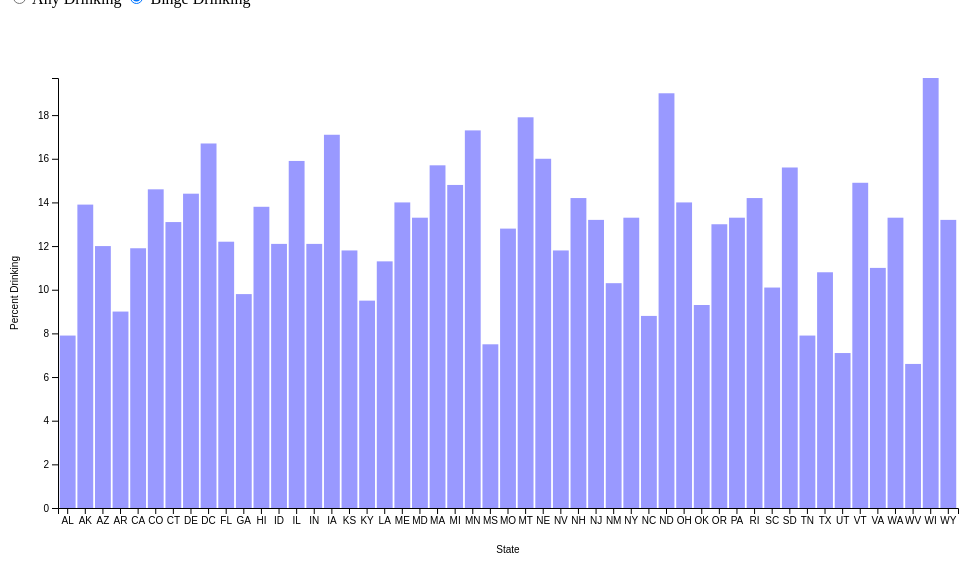
D3 v7 page, settled after 360 driven frames (6 s of simulated time); the page loaded 1 data file(s).


// ── js/barchart.js
class Barchart {

  /**
   * Konstruktor class dengan konfigurasi dasar chart
   * @param {Object} _config - Konfigurasi visualisasi
   * @param {Array} _data - Data yang akan divisualisasikan
   */
  constructor(_config, _data) {
    // Konfigurasi default jika tidak diberikan oleh pengguna
    this.config = {
      parentElement: _config.parentElement,
      containerWidth: _config.containerWidth || 1000,
      containerHeight: _config.containerHeight || 600,
      margin: _config.margin || { top: 70, right: 50, bottom: 100, left: 50 }
    };

    this.data = _data;

    this.initVis(); // Inisialisasi visualisasi
  }

  /**
   * Fungsi ini berisi semua kode yang hanya dijalankan satu kali di awal.
   * Digunakan untuk menginisialisasi skala, sumbu, dan elemen statis seperti judul sumbu.
   */
  initVis() {
    let vis = this;

    // Hitung ukuran area gambar dalam (chart), setelah dikurangi margin
    vis.width = vis.config.containerWidth - vis.config.margin.left - vis.config.margin.right;
    vis.height = vis.config.containerHeight - vis.config.margin.top - vis.config.margin.bottom;

    // Inisialisasi skala X dan Y
    vis.xScale = d3.scaleBand()
      .range([0, vis.width])
      .padding(0.1); // Jarak antar batang

    vis.yScale = d3.scaleLinear()
      .range([vis.height, 0]); // 0 di bawah

    // Inisialisasi sumbu X dan Y
    vis.xAxis = d3.axisBottom(vis.xScale);
    vis.yAxis = d3.axisLeft(vis.yScale);

    // Buat elemen SVG utama
    vis.svg = d3.select(vis.config.parentElement)
      .append('svg')
      .attr('width', vis.config.containerWidth)
      .attr('height', vis.config.containerHeight);

    // Grup utama yang berisi chart, diposisikan sesuai margin
    vis.chart = vis.svg.append('g')
      .attr('transform', `translate(${vis.config.margin.left},${vis.config.margin.top})`);

    // Grup untuk sumbu X
    vis.xAxisG = vis.chart.append('g')
      .attr('class', 'axis x-axis')
      .attr('transform', `translate(0,${vis.height})`);

    // Judul sumbu X
    vis.xAxisTitle = vis.xAxisG.append("text")
      .attr("y", 20)
      .attr("x", vis.width / 2)
      .attr("dy", "2.5em")
      .attr('fill', 'black')
      .attr('class', 'axis-label x')
      .style("text-anchor", "middle")
      .text("State");

    // Grup untuk sumbu Y
    vis.yAxisG = vis.chart.append('g')
      .attr('class', 'axis y-axis');

    // Judul sumbu Y
    vis.yAxisTitle = vis.yAxisG.append("text")
      .attr("transform", "rotate(-90)")
      .attr("y", -vis.config.margin.top + 20)
      .attr("x", -vis.height / 2)
      .attr("dy", "1em")
      .attr('fill', 'black')
      .style("text-anchor", "middle")
      .text("Percent Drinking");
  }

  /**
   * Fungsi untuk mempersiapkan data sebelum divisualisasikan.
   * Biasanya dipanggil saat data baru dimasukkan atau ketika filter berubah.
   */
  updateVis() {
    let vis = this;

    // Tentukan cara mengambil nilai dari data untuk sumbu X dan Y
    vis.xValue = d => d.state;
    vis.yValue = d => d.percent;

    // Tetapkan domain skala berdasarkan data
    vis.xScale.domain(vis.data.map(vis.xValue));
    vis.yScale.domain([0, d3.max(vis.data, vis.yValue)]);

    // Panggil fungsi untuk menggambar visualisasi
    vis.renderVis();
  }

  /**
   * Fungsi untuk menggambar elemen visual (binding data ke elemen SVG).
   * Dipanggil setiap kali data atau konfigurasi berubah.
   */
  renderVis() {
    let vis = this;

    // Data binding ke elemen 'rect' (batang)
    let bars = vis.chart.selectAll('.bar')
      .data(vis.data);

    // Elemen yang masuk (enter selection)
    let barEnter = bars.enter()
      .append('rect')
      .attr('class', 'bar');

    // Merge antara data baru dan data lama (update + enter)
    barEnter.merge(bars)
      .attr('x', d => vis.xScale(vis.xValue(d)))
      .attr('width', vis.xScale.bandwidth())
      .transition().duration(500).delay((d, i) => i * 5) // Animasi
      .attr('y', d => vis.yScale(vis.yValue(d)))
      .attr('height', d => vis.height - vis.yScale(vis.yValue(d)));

    // Hapus elemen yang tidak lagi dibutuhkan (exit selection)
    bars.exit().remove();

    // Update sumbu karena skala bisa saja berubah
    vis.xAxisG.call(vis.xAxis);
    vis.yAxisG.call(vis.yAxis);
  }
}

// ── js/main.js
/**
 * Load data from CSV file asynchronously and render chart
 */
d3.csv('data/all_drinking.csv').then(data => {

	// Generate filters from input elements on index.html
	const getFilters = () => {
		let s = {
			"sex": "female",
			"type": "any",
		};
		$('.btn-group .active input').each(function (d, i) {
			$(this).hasClass('sex') ? s.sex = $(this).attr('value') : s.type = $(this).attr('value')
		});

		return s;
	};

	// Actually filter the data
	const filterData = (data) => {
		let filters = getFilters();
		return data.filter((d) => d.sex == filters.sex &&
			d.type == filters.type);
	}

	// TO DO di sini: any tranformations of the data
	data.forEach(d => {
		d.percent = +d.percent; // Mengkonversi string menjadi number
	});

	// Create a new bar chart instance and pass the filtered data to the bar chart class
	let barchart = new Barchart({ parentElement: '#vis'}, filterData(data));
	// Show chart
	barchart.updateVis();

	// Update the data passed to the chart whenever you interact with a button
	$('input').change(() => {
		barchart.data = filterData(data);
		barchart.updateVis();
	});
})
.catch(error => console.error(error));

### data: data/all_drinking.csv
state_name, state, sex, type, percent
Alabama, AL, female, any, 36.5
Alaska, AK, female, any, 54.2
Arizona, AZ, female, any, 50.6
Arkansas, AR, female, any, 35.5
California, CA, female, any, 49.4
Colorado, CO, female, any, 57.8
Connecticut, CT, female, any, 59.8
Delaware, DE, female, any, 52.5
District Of Columbia, DC, female, any, 58.3
Florida, FL, female, any, 51.4
Georgia, GA, female, any, 42.5
Hawaii, HI, female, any, 43.9
Idaho, ID, female, any, 45.3
Illinois, IL, female, any, 54.8
Indiana, IN, female, any, 44.3
Iowa, IA, female, any, 54.7
Kansas, KS, female, any, 45.6
Kentucky, KY, female, any, 36
Louisiana, LA, female, any, 43.4
Maine, ME, female, any, 57.2
Maryland, MD, female, any, 53.2
Massachusetts, MA, female, any, 60.1
Michigan, MI, female, any, 52.8
Minnesota, MN, female, any, 61.3
Mississippi, MS, female, any, 35.3
Missouri, MO, female, any, 46.4
Montana, MT, female, any, 57.4
Nebraska, NE, female, any, 55.8
Nevada, NV, female, any, 50.1
New Hampshire, NH, female, any, 62.5
New Jersey, NJ, female, any, 55.6
New Mexico, NM, female, any, 42
New York, NY, female, any, 53.6
North Carolina, NC, female, any, 40.4
North Dakota, ND, female, any, 57.2
Ohio, OH, female, any, 48.8
Oklahoma, OK, female, any, 38.5
Oregon, OR, female, any, 57
Pennsylvania, PA, female, any, 52.1
Rhode Island, RI, female, any, 59.3
South Carolina, SC, female, any, 41.2
South Dakota, SD, female, any, 52.9
Tennessee, TN, female, any, 34.7
Texas, TX, female, any, 44.2
Utah, UT, female, any, 24
Vermont, VT, female, any, 62.9
Virginia, VA, female, any, 49
Washington, WA, female, any, 57.2
West Virginia, WV, female, any, 26.6
Wisconsin, WI, female, any, 61.5
Wyoming, WY, female, any, 50.9
Alabama, AL, male, any, 51
Alaska, AK, male, any, 65
Arizona, AZ, male, any, 61.2
Arkansas, AR, male, any, 52.2
California, CA, male, any, 63.8
Colorado, CO, male, any, 69.3
Connecticut, CT, male, any, 70.9
Delaware, DE, male, any, 64.3
District Of Columbia, DC, male, any, 72.1
... 144 more rows